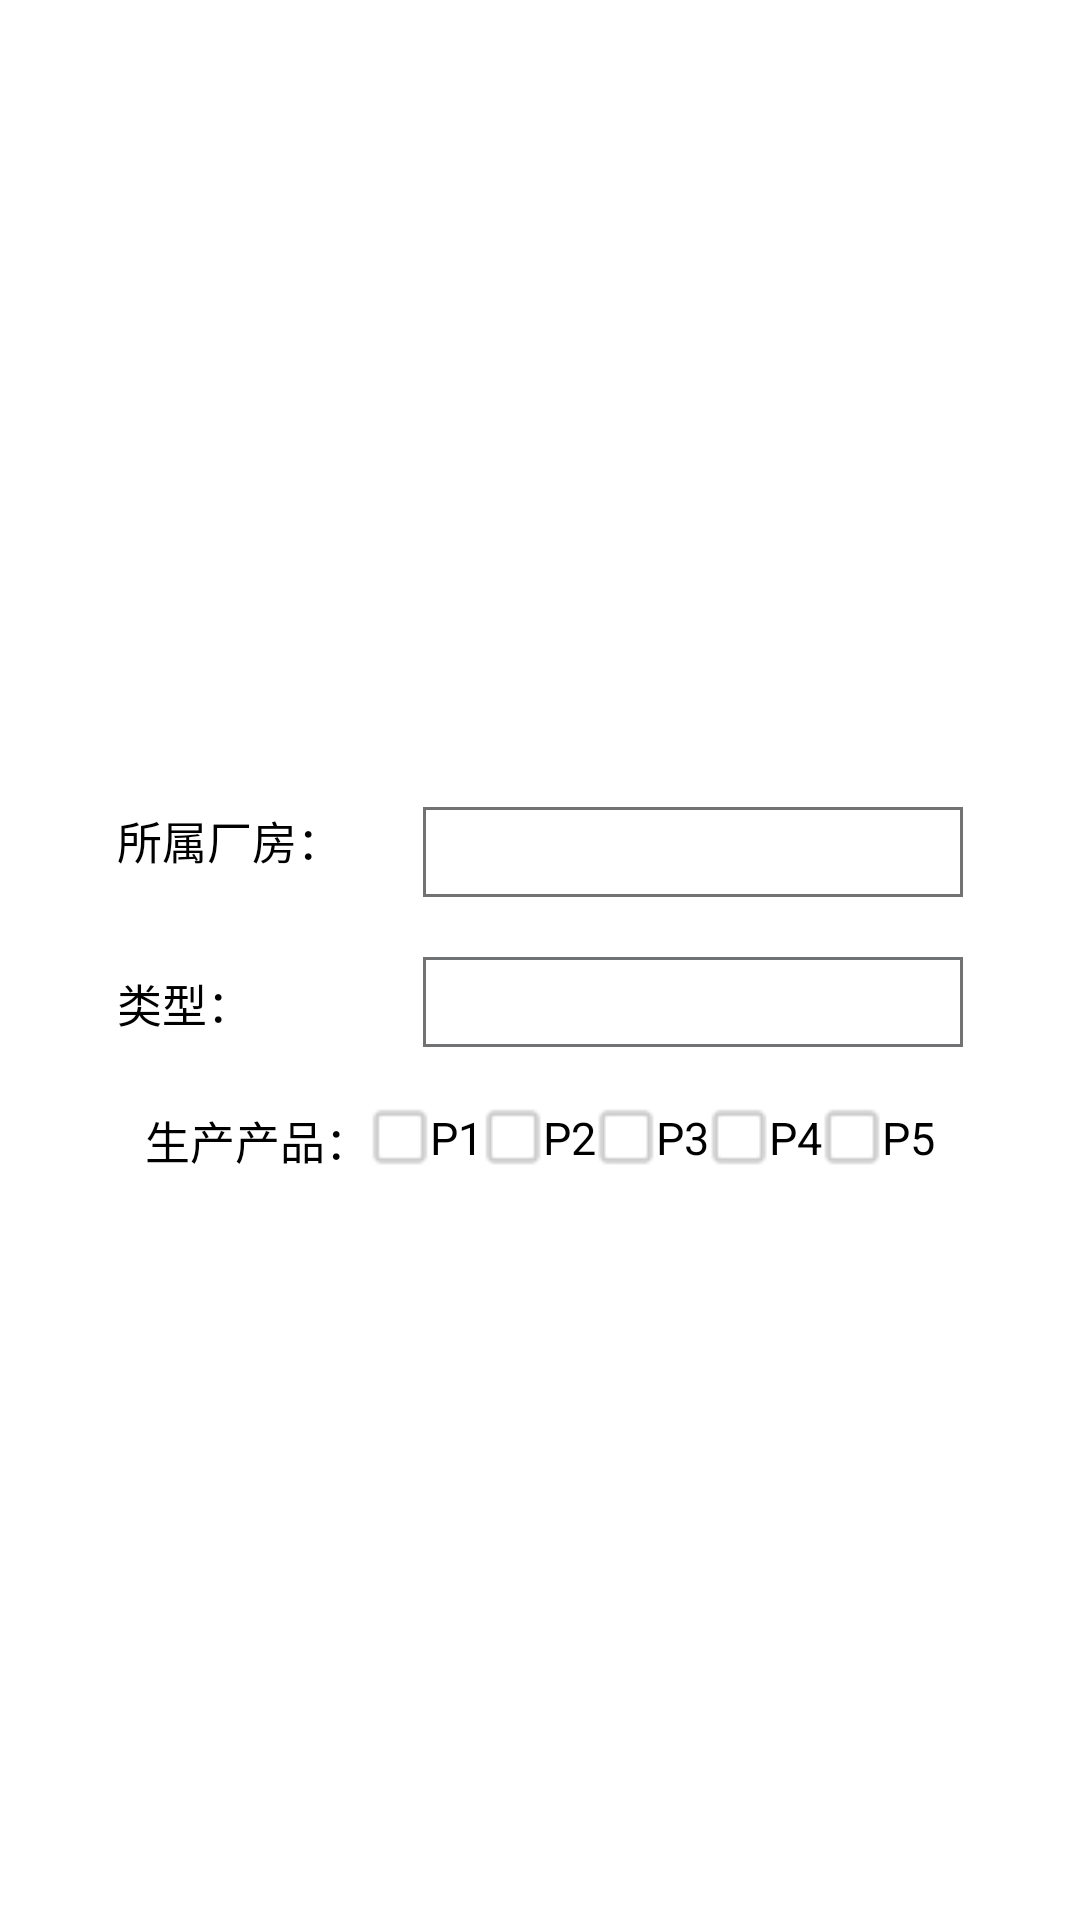

Android layout source for this screen:
<!-- AndroidManifest.xml: application theme AppTheme -->
<!-- res/layout/createline.xml -->
<?xml version="1.0" encoding="utf-8"?>
<LinearLayout xmlns:android="http://schemas.android.com/apk/res/android"
    android:orientation="vertical"
    android:layout_width="match_parent"
    android:layout_height="match_parent"
    android:background="#ffffff"
    android:gravity="center"
    >
    <LinearLayout
        android:layout_width="350dp"
        android:layout_height="wrap_content"
        android:orientation="vertical"
        android:layout_marginTop="20dp"
        android:gravity="center"
        >
        <LinearLayout
            android:layout_width="wrap_content"
            android:layout_height="wrap_content"
            android:orientation="horizontal"
            android:layout_marginTop="20dp">
            <TextView
                android:layout_width="80dp"
                android:layout_height="wrap_content"
                android:text="所属厂房："
                android:textSize="15dp"
                android:textColor="#000000">
            </TextView>
            <Spinner
                android:layout_width="180dp"
                android:layout_height="30dp"
                android:layout_marginLeft="22dp"
                android:background="@drawable/textview_border"
                android:textColor="#000000"
                android:id="@+id/spinner1"
                >
            </Spinner>
        </LinearLayout>
        <LinearLayout
            android:layout_width="wrap_content"
            android:layout_height="wrap_content"
            android:orientation="horizontal"
            android:layout_marginTop="20dp">
            <TextView
                android:layout_width="80dp"
                android:layout_height="wrap_content"
                android:text="类型："
                android:textSize="15dp"
                android:textColor="#000000">
            </TextView>
            <Spinner
                android:layout_width="180dp"
                android:layout_height="30dp"
                android:layout_marginLeft="22dp"
                android:background="@drawable/textview_border"
                android:textColor="#000000"
                android:id="@+id/spinner2"
                android:entries="@array/line"
                >
            </Spinner>
        </LinearLayout>
        <LinearLayout
            android:layout_width="wrap_content"
            android:layout_height="wrap_content"
            android:orientation="horizontal"
            android:layout_marginTop="20dp">
            <TextView
                android:layout_width="wrap_content"
                android:layout_height="wrap_content"
                android:text="生产产品："
                android:textSize="15dp"
                android:textColor="#000000">
            </TextView>
            <RadioGroup
                android:layout_width="wrap_content"
                android:layout_height="wrap_content"
                android:orientation="horizontal">
            <RadioButton
                android:id="@+id/p1"
                android:layout_width="wrap_content"
                android:layout_height="wrap_content"
                android:textColor="#000000"
                android:textSize="15dp"
                android:text="P1"
                android:button="@drawable/checkbox_style"/>
            <RadioButton
                android:id="@+id/p2"
                android:layout_width="wrap_content"
                android:layout_height="wrap_content"
                android:textColor="#000000"
                android:textSize="15dp"
                android:text="P2"
                android:button="@drawable/checkbox_style"/>
            <RadioButton
                android:id="@+id/p3"
                android:layout_width="wrap_content"
                android:layout_height="wrap_content"
                android:textColor="#000000"
                android:textSize="15dp"
                android:text="P3"
                android:button="@drawable/checkbox_style"/>
            <RadioButton
                android:id="@+id/p4"
                android:layout_width="wrap_content"
                android:layout_height="wrap_content"
                android:textColor="#000000"
                android:textSize="15dp"
                android:text="P4"
                android:button="@drawable/checkbox_style"/>
            <RadioButton
                android:id="@+id/p5"
                android:layout_width="wrap_content"
                android:layout_height="wrap_content"
                android:textColor="#000000"
                android:textSize="15dp"
                android:text="P5"
                android:button="@drawable/checkbox_style"/>
            </RadioGroup>
        </LinearLayout>
        <TextView
            android:layout_width="wrap_content"
            android:layout_height="20dp"></TextView>
    </LinearLayout>
</LinearLayout>
<!-- resources referenced by this layout -->
<resources>
  <string-array name="line">
          <item>请选择生产线类型</item>
          <item>手工线（30W）</item>
          <item>自动线（0W）</item>
          <item>自动线（150W）</item>
          <item>柔性线（200W）</item>
      </string-array>
  <!-- drawable checkbox_style (drawable) -->
  <?xml version="1.0" encoding="utf-8"?>
  <selector xmlns:android="http://schemas.android.com/apk/res/android">
      <item android:drawable="@drawable/check2" android:state_checked="true"/>
      <item android:drawable="@drawable/check1" android:state_checked="false"/>
  </selector>
  <!-- drawable textview_border (drawable) -->
  <?xml version="1.0" encoding="utf-8"?>
  <shape xmlns:android="http://schemas.android.com/apk/res/android" android:shape="rectangle" >
      <stroke android:width="1dip" android:color="#707274"/>
  </shape>
  <style name="AppTheme" parent="Theme.AppCompat.NoActionBar">
      </style>
  <!-- drawable check2: png bitmap (drawable, 307 bytes) -->
  <!-- drawable check1: png bitmap (drawable, 219 bytes) -->
</resources>
